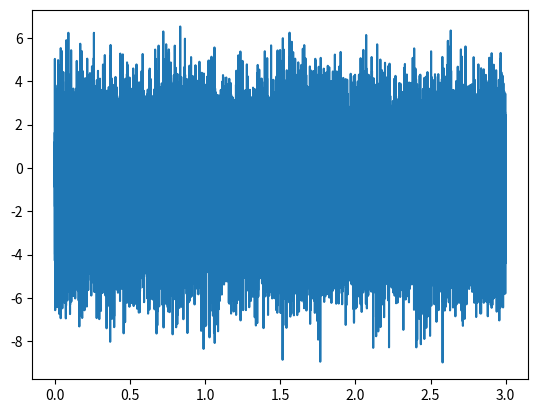

Python code for this plot:
import numpy as np
import matplotlib.pyplot as plt

fs = 16000  # サンプリング周波数 Hz
sec = 3       # 信号長 s

t = np.arange(0, sec, 1/fs) # サンプリング点の配列
y = 2 * (np.random.randn(fs*sec)) - 1

# グラフの描画
fig = plt.figure()
plt.plot(t,y)
fig.savefig('q04_graph')